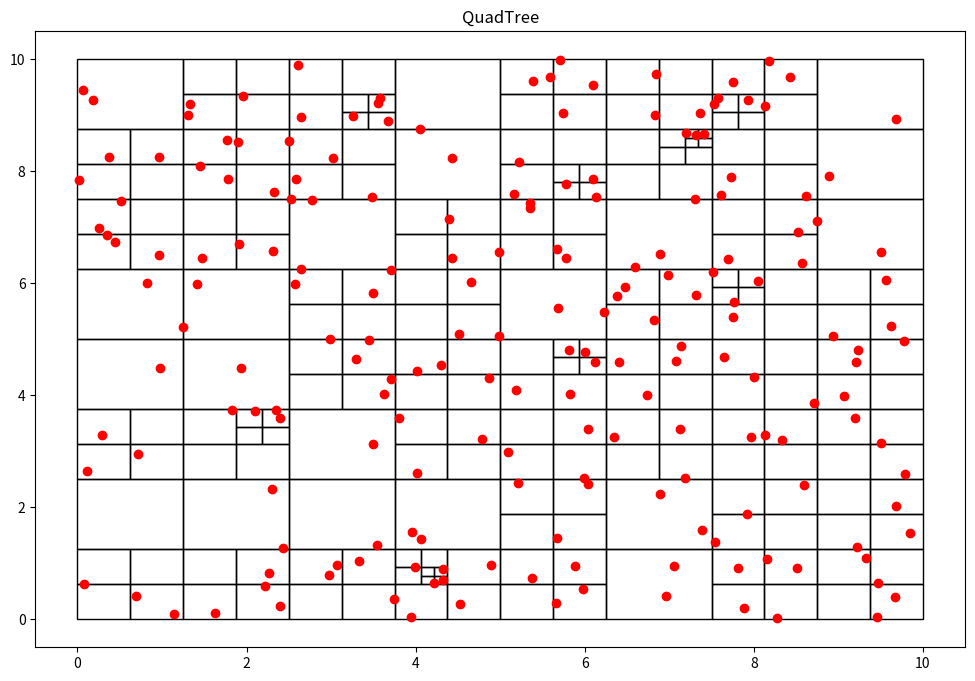

Source code (Python):
import random
import matplotlib.pyplot as plt
import matplotlib.patches as patches

class Particula():
    def __init__(self, x:float, y:float):
        self.x = x
        self.y = y

class Nodo():
    def __init__(self, x0:float, y0:float, w:float, h:float, particulas):
        self.x0 = x0
        self.y0 = y0
        self.ancho = w
        self.alto = h
        self.particulas = particulas
        self.hijos = []
    
    def get_ancho(self):
        return self.ancho

    def get_alto(self):
        return self.alto

    def get_particulas(self):
        return self.particulas

def subdivision_recursiva(nodo:Nodo, k:int):
    if len(nodo.particulas) <= k:
        return
    w_ = float(0.5*nodo.ancho)
    h_ = float(0.5*nodo.alto)

    p = cuantas_contiene(nodo.x0, nodo.y0, w_, h_, nodo.particulas)
    nodo.x1 = Nodo(nodo.x0, nodo.y0, w_, h_, p)
    subdivision_recursiva(nodo.x1,k)

    p = cuantas_contiene(nodo.x0, nodo.y0+h_,w_,h_, nodo.particulas)
    nodo.x2 = Nodo(nodo.x0, nodo.y0+h_, w_, h_, p)
    subdivision_recursiva(nodo.x2,k)

    p = cuantas_contiene(nodo.x0+w_, nodo.y0, w_, h_, nodo.particulas)
    nodo.x3 = Nodo(nodo.x0 + w_, nodo.y0, w_, h_, p)
    subdivision_recursiva(nodo.x3,k)

    p = cuantas_contiene(nodo.x0 + w_, nodo.y0 + h_, w_, h_, nodo.particulas)
    nodo.x4 = Nodo(nodo.x0 + w_, nodo.y0+h_, w_, h_, p)
    subdivision_recursiva(nodo.x4,k)

    nodo.hijos = [nodo.x1, nodo.x2, nodo.x3, nodo.x4]

def cuantas_contiene(x:float, y:float, w:float, h:float, particulas):
    pts = []
    for particula in particulas:
        if particula.x >= x and particula.x <= x+w and particula.y >= y and particula.y <= y+h:
            pts.append(particula)
    return pts

def encontrar_hijos(nodo):
    if not nodo.hijos:
        return[nodo]
    else:
        hijos = []
        for hijo in nodo.hijos:
            hijos += (encontrar_hijos(hijo))
    return hijos

class QTree():
    def __init__(self, k:int, n:int):
        self.umbral = k
        self.particulas = [Particula(random.uniform(0,10),random.uniform(0,10)) for x in range(n)]
        self.root = Nodo(0,0,10,10,self.particulas)

    def add_particula(self, x:float, y:float):
        self.particulas.append(Particula(x,y))

    def get_particulas(self):
        return self.particulas

    def subdividir(self):
        return subdivision_recursiva(self.root, self.umbral)

    def visualizacion(self):
        fig = plt.figure(figsize=(12,8))
        plt.title("QuadTree")
        c = encontrar_hijos(self.root)
        print("Número de segmentos: %d" %len(c))
        areas = set()
        for el in c:
            areas.add(el.ancho*el.ancho)
        print("Mínima áreas por segmento: %.3f units" %min(areas))
        for n in c:
            plt.gcf().gca().add_patch(patches.Rectangle((n.x0,n.y0),n.ancho,n.alto, fill = False))
        x = [particula.x for particula in self.particulas]
        y = [particula.y for particula in self.particulas]
        plt.plot(x,y,'ro') # Muestra particulas como puntos rojos
        plt.show()
        return

qtree = QTree(2,200)
qtree.subdividir()
qtree.visualizacion()
